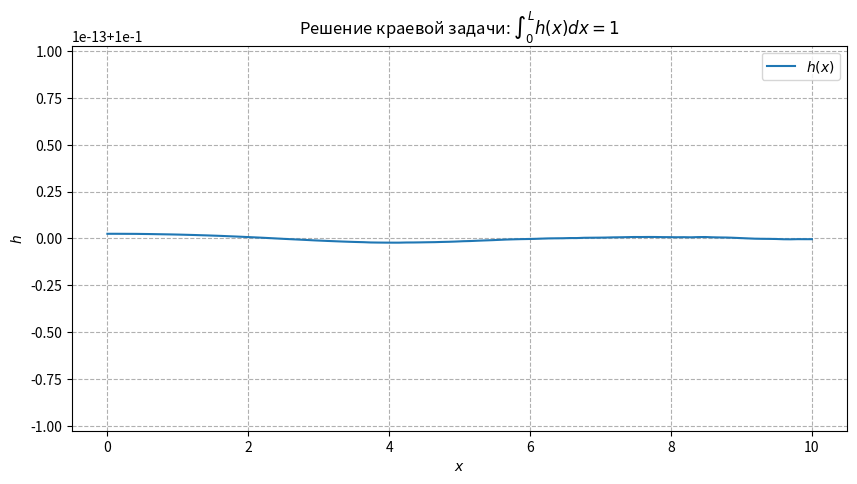

The script that saved this image:
import numpy as np
from scipy.integrate import solve_bvp
import matplotlib.pyplot as plt

# --- 1. Параметры задачи ---
L = 10.0          # Длина интервала
alpha = 2.1      # Параметр alpha
eps = 0.01       # Малый параметр epsilon

# --- 2. Функция ОДУ (fun) ---
# y[0] = h, y[1] = dh/dx, y[2] = Integral(h dx)
# p[0] = Const
def fun(x, y, p):
    y1 = y[0]  # Это массив h(x)
    y2 = y[1]
    Const = p[0]

    # ⚠️ ИСПРАВЛЕНИЕ: Используем np.where для векторизованной проверки
    # -----------------------------------------------------------

    # Вычисляем член f = (eps / y1)
    f = np.where(y1 > 0, eps / y1, 0.0)

    # Вычисляем правую часть (d^2h/dx^2).
    # Если y1 <= 0, d2h_dx2 должен быть очень большим (штраф),
    # чтобы алгоритм избегал эту область.

    # Расчет чистой правой части для h > 0:
    RHS_pure = (1 / alpha) * (Const + (1 / eps) * (f**3 - f**9))

    # Применяем штраф, если h <= 0
    # Используем np.where, чтобы выбрать RHS_pure, если h>0, или 1e10, если h<=0.
    d2h_dx2 = np.where(y1 > 0, RHS_pure, 1e10)

    # -----------------------------------------------------------

    # Вектор производных [dy1/dx, dy2/dx, dy3/dx]
    # y[1] и y[0] - это тоже массивы, соответствующие y2 и y1
    return np.vstack(
        [y2, d2h_dx2, y1]  # dy1/dx = y2  # dy2/dx = d2h/dx2
    )     # dy3/dx = y1


# --- 3. Функция краевых условий (bc) ---
# ya - решение в точке x=0, yb - решение в точке x=L, p - параметры
# Возвращает вектор невязок размером n+k = 3+1 = 4
def bc(ya, yb, p):
    # p[0] - наш Const

    # 4 условия:
    # 1. y2(0) = 0 (dh/dx(0) = 0)
    # 2. y2(L) = 0 (dh/dx(L) = 0)
    # 3. y3(0) = 0 (Начало интеграла)
    # 4. y3(L) = 1 (Интегральное условие: Integral(h dx) = 1)
    return np.array(
        [
            ya[1],  # ya[1] = y2(0)
            yb[1],  # yb[1] = y2(L)
            ya[2],  # ya[2] = y3(0)
            yb[2] - 1.0,
        ]
    )   # yb[2] = y3(L)


# --- 4. Начальное приближение ---
# Начальное предположение: h(x) = H_avg, dh/dx = 0, Integral(h dx) = H_avg * x
# Так как Integral(h dx) = 1 на интервале L=1, то h_avg должно быть ~ 1/L = 1.0
H_avg = 1.0
x_init = np.linspace(0, L, 100)
y_init = np.zeros((3, x_init.size))
y_init[0] = H_avg * np.ones_like(x_init)     # y1 = h(x) ~ 1
y_init[1] = 0.0 * np.ones_like(x_init)       # y2 = dh/dx ~ 0
y_init[2] = H_avg * x_init                   # y3 = Integral(h dx) ~ x

# Начальное предположение для Const (p)
p_init = [0.0]

# --- 5. Решение BVP ---
print(f'Поиск решения при alpha={alpha}, eps={eps}, L={L}...')
try:
    res = solve_bvp(fun, bc, x_init, y_init, p=p_init)
    print('\n--- Результат ---')
    print(f'Статус решения: {res.message}')
    print(f'Количество узлов: {res.x.size}')

    if res.success:
        # Извлечение найденного параметра Const
        Const_found = res.p[0]
        print(f'\nНайденное значение Const: {Const_found:.6f}')

        h_solution = res.sol(res.x)[0]

        # Проверка интегрального условия
        integral_check = np.trapz(h_solution, res.x)
        print(f'Проверка: Интеграл h(x) dx (численно): {integral_check:.6f}')

        # --- Построение графика ---
        plt.figure(figsize=(10, 5))
        plt.plot(res.x, h_solution, label='$h(x)$')
        plt.title(f'Решение краевой задачи: $\\int_0^L h(x) dx = 1$')
        plt.xlabel('$x$')
        plt.ylabel('$h$')
        plt.grid(True, linestyle='--')
        plt.legend()
        plt.show()

    else:
        print('Решение BVP не было найдено.')

except ValueError as e:
    print(f'Ошибка при решении: {e}')
    print(
        'Возможно, начальное приближение слишком далеко от истинного решения или задача некорректно поставлена.'
    )
